Image classification data set "dataset_split" (Ashwanth-cod/designchampionship-coding-project on GitHub). Class labels (16): batteries, bio wastes, cardboards, ceramic, clothings, electronics, fabrics, furnitures, glass, hazardous, metals, packed foods, papers, plastic, plastic utensils, stationery.

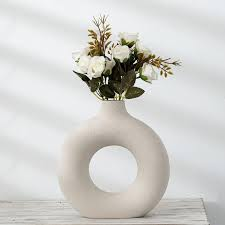
Label: ceramic

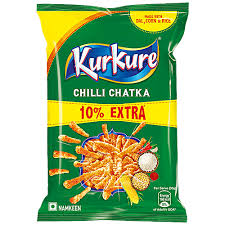
Label: packed foods

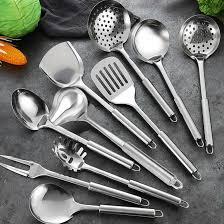
Label: metals

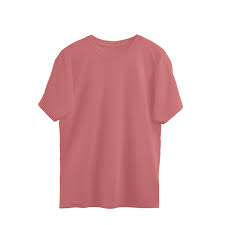
Label: clothings

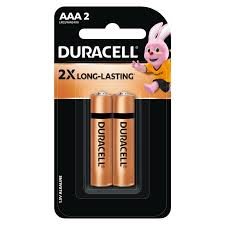
Label: batteries

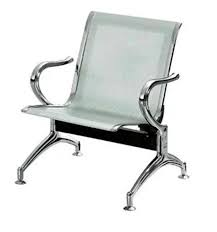
Label: furnitures
